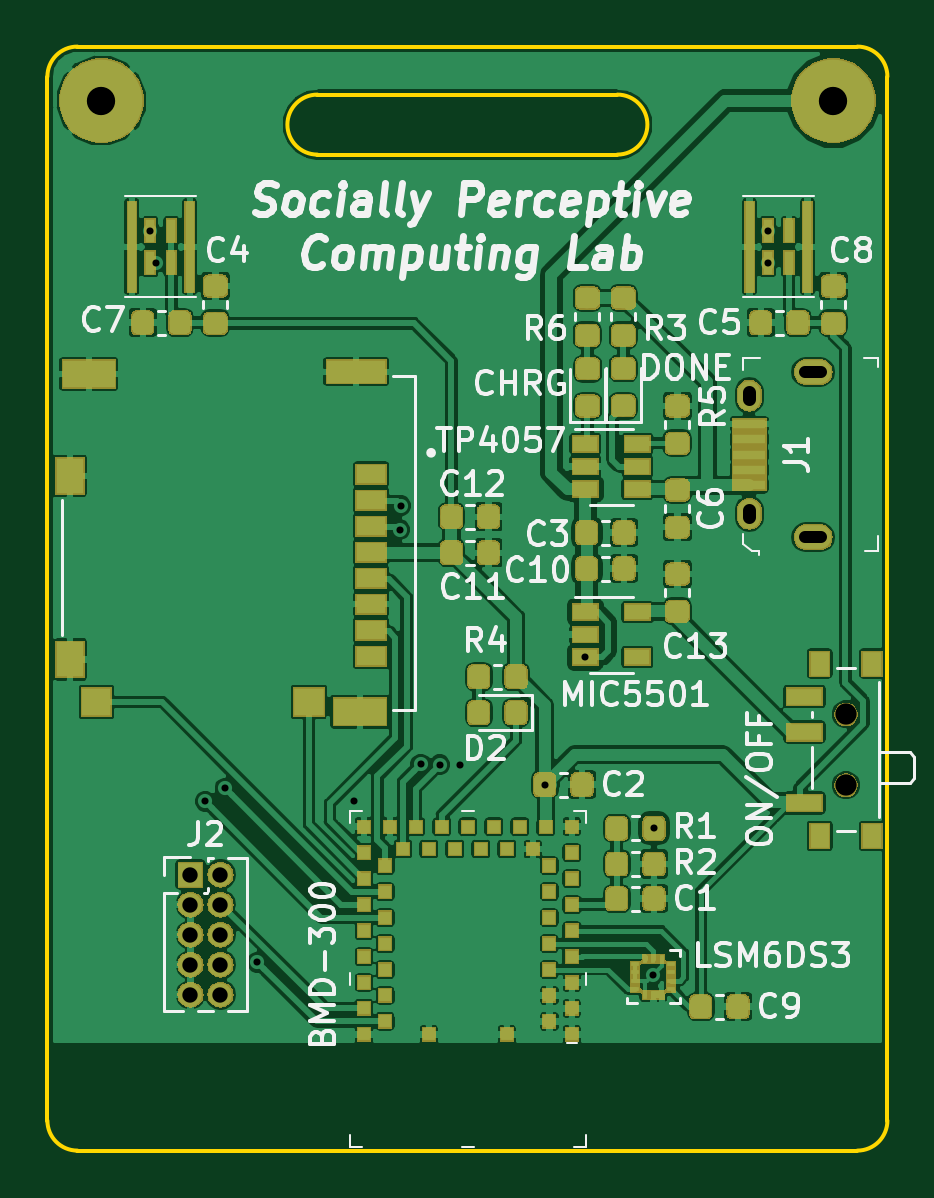
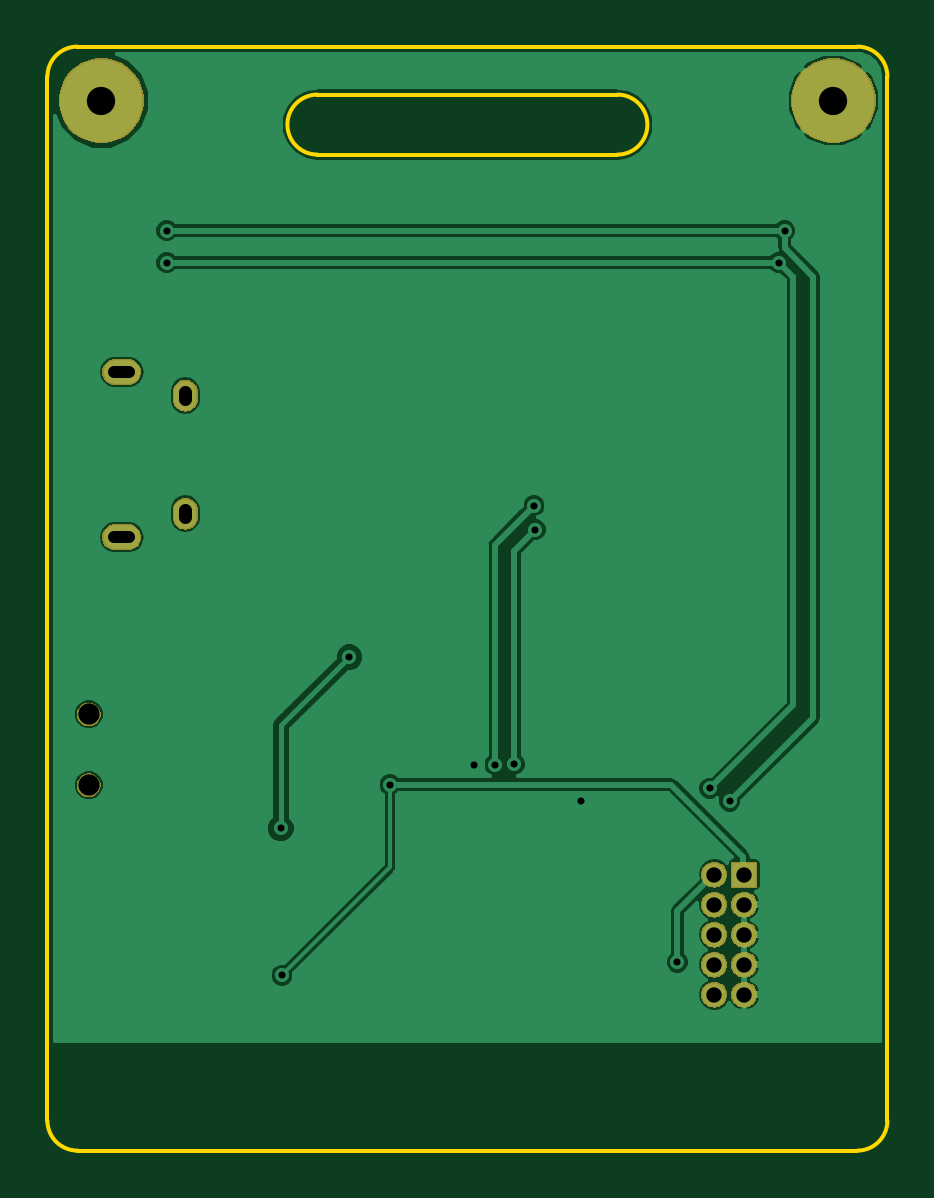
Circuit board: 8 layer files. Board 35.6 x 46.7 mm.
- bottom_copper: rythm_badge_tudelft-B.Cu.gbr (35266 bytes)
- bottom_mask: rythm_badge_tudelft-B.Mask.gbr (16002 bytes)
- bottom_silk: rythm_badge_tudelft-B.SilkS.gbr (558 bytes)
- outline: rythm_badge_tudelft-Edge.Cuts.gbr (1277 bytes)
- top_copper: rythm_badge_tudelft-F.Cu.gbr (291853 bytes)
- top_mask: rythm_badge_tudelft-F.Mask.gbr (74230 bytes)
- top_silk: rythm_badge_tudelft-F.SilkS.gbr (42732 bytes)
- drill: rythm_badge_tudelft.drl (822 bytes)

=== bottom_copper: rythm_badge_tudelft-B.Cu.gbr (35266 bytes, source omitted) ===
=== bottom_mask: rythm_badge_tudelft-B.Mask.gbr (16002 bytes, source omitted) ===
=== bottom_silk: rythm_badge_tudelft-B.SilkS.gbr ===
G04 #@! TF.GenerationSoftware,KiCad,Pcbnew,5.0.2-bee76a0~70~ubuntu18.04.1*
G04 #@! TF.CreationDate,2019-06-28T20:51:35+02:00*
G04 #@! TF.ProjectId,rythm_badge_tudelft,72797468-6d5f-4626-9164-67655f747564,rev?*
G04 #@! TF.SameCoordinates,Original*
G04 #@! TF.FileFunction,Legend,Bot*
G04 #@! TF.FilePolarity,Positive*
%FSLAX46Y46*%
G04 Gerber Fmt 4.6, Leading zero omitted, Abs format (unit mm)*
G04 Created by KiCad (PCBNEW 5.0.2-bee76a0~70~ubuntu18.04.1) date vr 28 jun 2019 20:51:35 CEST*
%MOMM*%
%LPD*%
G01*
G04 APERTURE LIST*
G04 APERTURE END LIST*
M02*

=== outline: rythm_badge_tudelft-Edge.Cuts.gbr ===
G04 #@! TF.GenerationSoftware,KiCad,Pcbnew,5.0.2-bee76a0~70~ubuntu18.04.1*
G04 #@! TF.CreationDate,2019-06-28T20:51:35+02:00*
G04 #@! TF.ProjectId,rythm_badge_tudelft,72797468-6d5f-4626-9164-67655f747564,rev?*
G04 #@! TF.SameCoordinates,Original*
G04 #@! TF.FileFunction,Profile,NP*
%FSLAX46Y46*%
G04 Gerber Fmt 4.6, Leading zero omitted, Abs format (unit mm)*
G04 Created by KiCad (PCBNEW 5.0.2-bee76a0~70~ubuntu18.04.1) date vr 28 jun 2019 20:51:35 CEST*
%MOMM*%
%LPD*%
G01*
G04 APERTURE LIST*
%ADD10C,0.150000*%
G04 APERTURE END LIST*
D10*
X87630000Y-54102000D02*
X100330000Y-54102000D01*
X100330000Y-51562000D02*
X87630000Y-51562000D01*
X100330000Y-51562000D02*
G75*
G02X100330000Y-54102000I0J-1270000D01*
G01*
X87630000Y-54102000D02*
G75*
G02X87630000Y-51562000I0J1270000D01*
G01*
X77470000Y-96266000D02*
G75*
G02X76200000Y-94996000I0J1270000D01*
G01*
X111760000Y-94996000D02*
G75*
G02X110490000Y-96266000I-1270000J0D01*
G01*
X110490000Y-49530000D02*
G75*
G02X111760000Y-50800000I0J-1270000D01*
G01*
X76200000Y-50800000D02*
G75*
G02X77470000Y-49530000I1270000J0D01*
G01*
X110490000Y-49530000D02*
X77470000Y-49530000D01*
X111760000Y-94996000D02*
X111760000Y-50800000D01*
X77470000Y-96266000D02*
X110490000Y-96266000D01*
X76200000Y-50800000D02*
X76200000Y-94996000D01*
M02*

=== top_copper: rythm_badge_tudelft-F.Cu.gbr (291853 bytes, source omitted) ===
=== top_mask: rythm_badge_tudelft-F.Mask.gbr (74230 bytes, source omitted) ===
=== top_silk: rythm_badge_tudelft-F.SilkS.gbr (42732 bytes, source omitted) ===
=== drill: rythm_badge_tudelft.drl ===
M48
;DRILL file {KiCad 5.0.2-bee76a0~70~ubuntu18.04.1} date vr 28 jun 2019 20:51:29 CEST
;FORMAT={-:-/ absolute / inch / decimal}
FMAT,2
INCH,TZ
T1C0.0118
T2C0.0197
T3C0.0217
T4C0.0256
T5C0.0472
T6C0.0354
%
G90
G05
T1
X3.1713Y-2.2569
X3.181Y-2.31
X3.263Y-3.208
X3.296Y-3.186
X3.35Y-3.476
X3.511Y-3.207
X3.587Y-2.755
X3.589Y-2.715
X3.622Y-3.146
X3.654Y-3.147
X3.6885Y-3.1478
X3.829Y-3.18
X3.8967Y-2.9674
X4.009Y-3.4975
X4.011Y-3.253
X4.2008Y-2.2569
X4.2008Y-2.31
T4
X3.2385Y-3.33
X3.2385Y-3.38
X3.2385Y-3.43
X3.2385Y-3.48
X3.2385Y-3.53
X3.2885Y-3.33
X3.2885Y-3.38
X3.2885Y-3.43
X3.2885Y-3.48
X3.2885Y-3.53
T5
X4.31Y-2.04
X3.09Y-2.04
T6
X4.331Y-3.0629
X4.331Y-3.1811
T2
X4.2635Y-2.4922G85X4.2891Y-2.4922
G05
X4.2635Y-2.7678G85X4.2891Y-2.7678
G05
T3
X4.17Y-2.5375G85X4.17Y-2.5257
G05
X4.17Y-2.7343G85X4.17Y-2.7225
G05
T0
M30

